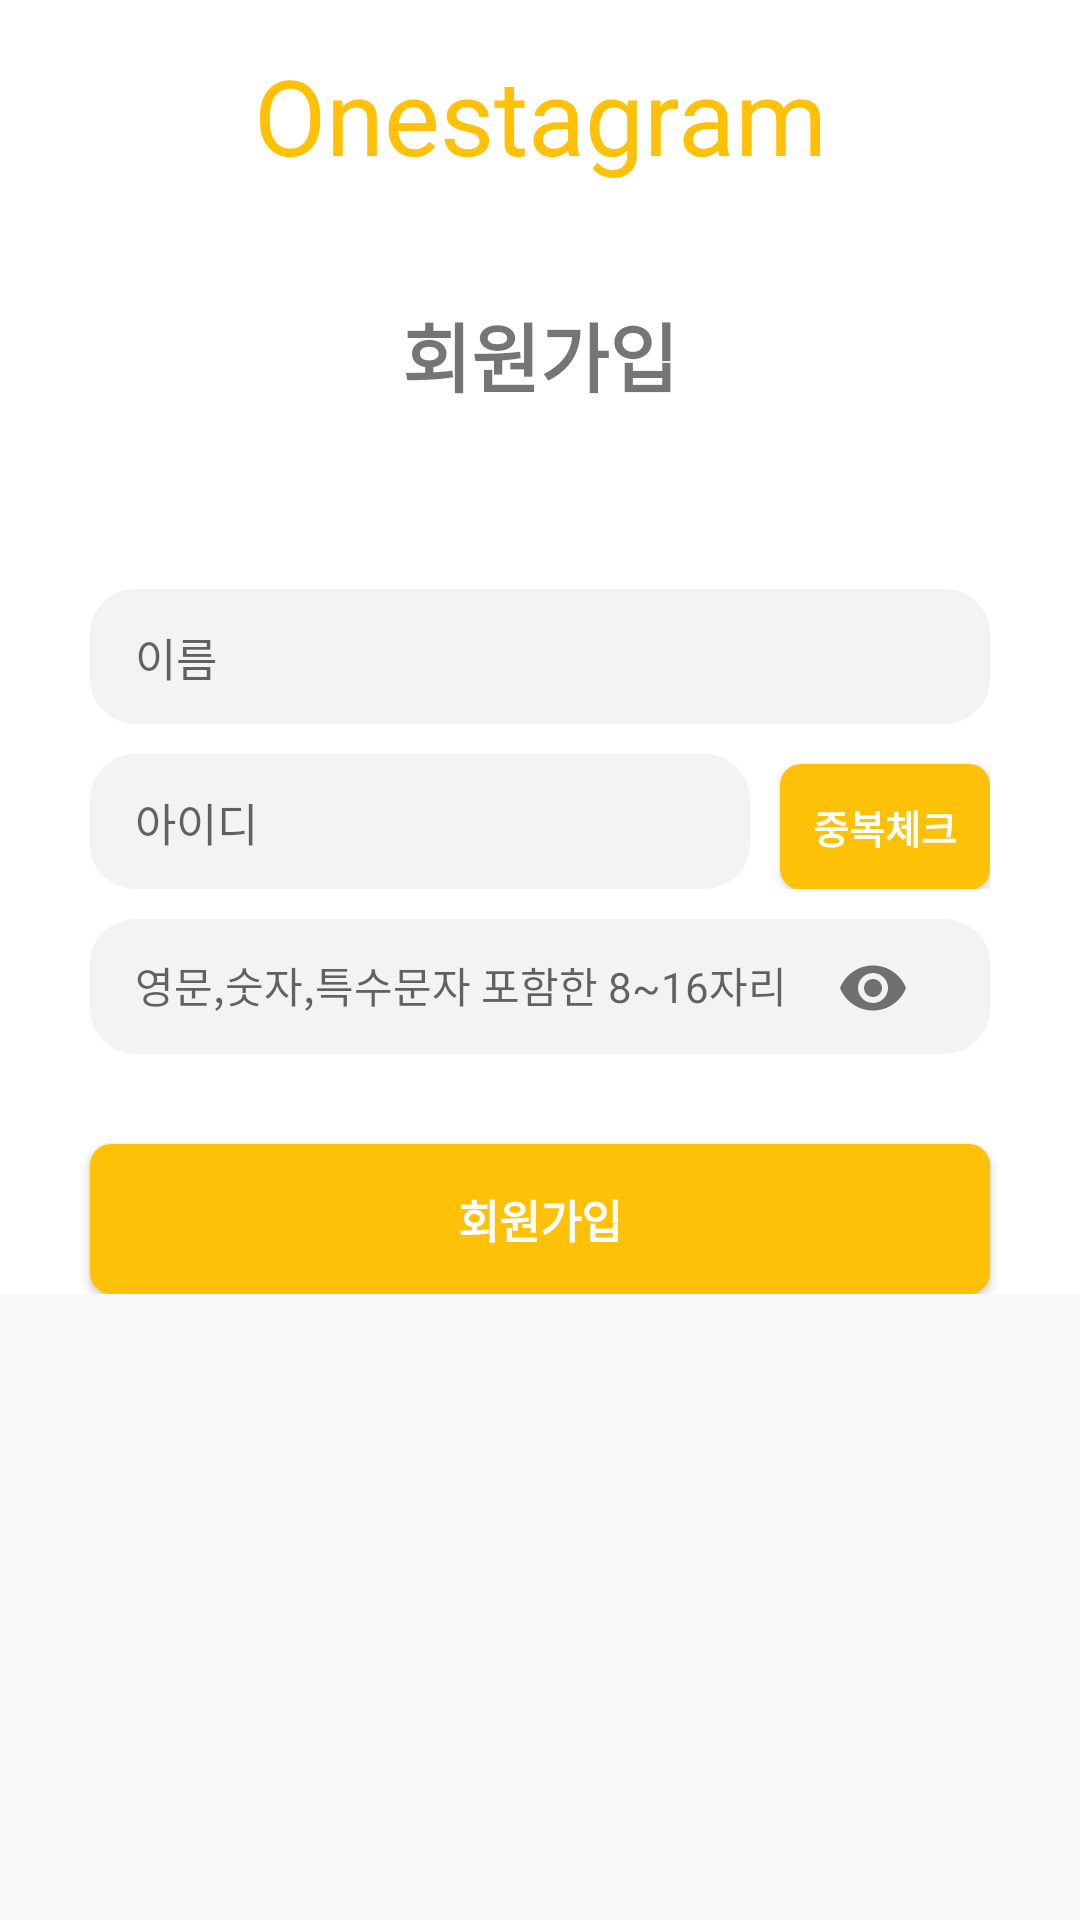

This screen was rendered from an Android layout file. Write that file and the resources it references.
<!-- AndroidManifest.xml: application theme Theme.MyApplication -->
<!-- res/layout/activity_sign.xml -->
<?xml version="1.0" encoding="utf-8"?>
<ScrollView xmlns:android="http://schemas.android.com/apk/res/android"
    xmlns:app="http://schemas.android.com/apk/res-auto"
    xmlns:tools="http://schemas.android.com/tools"
    android:layout_width="match_parent"
    android:layout_height="match_parent">

    <androidx.constraintlayout.widget.ConstraintLayout
        android:layout_width="match_parent"
        android:layout_height="match_parent"
        android:background="@color/white"
        tools:context=".LoginActivity">

        <ImageView
            android:id="@+id/btn_home"
            android:layout_width="wrap_content"
            android:layout_height="wrap_content"
            android:layout_marginStart="20dp"
            android:layout_marginTop="20dp"
            app:layout_constraintStart_toStartOf="parent"
            app:layout_constraintTop_toTopOf="parent"
            app:srcCompat="@drawable/ic_btn_home" />

        <TextView
            android:layout_width="wrap_content"
            android:layout_height="wrap_content"
            android:fontFamily="@font/logo"
            android:text="@string/one_stagram"
            android:textColor="@color/main_color"
            android:textSize="35dp"
            android:layout_marginTop="15dp"
            app:layout_constraintEnd_toEndOf="parent"
            app:layout_constraintStart_toStartOf="parent"
            app:layout_constraintTop_toTopOf="parent" />

        <TextView
            android:id="@+id/tv_login"
            android:layout_width="wrap_content"
            android:layout_height="wrap_content"
            android:layout_marginTop="80dp"
            android:text="@string/signup"
            android:textSize="25dp"
            android:textStyle="bold"
            app:layout_constraintStart_toStartOf="parent"
            app:layout_constraintEnd_toEndOf="parent"
            app:layout_constraintTop_toBottomOf="@+id/btn_home" />

        <com.google.android.material.textfield.TextInputLayout
            android:id="@+id/etv_nametoggle"
            android:layout_width="match_parent"
            android:layout_height="45dp"
            android:layout_marginTop="60dp"
            android:layout_marginStart="30dp"
            android:layout_marginEnd="30dp"
            android:background="@drawable/toggle_round"
            android:paddingTop="3dp"
            app:layout_constraintEnd_toEndOf="parent"
            app:layout_constraintStart_toStartOf="parent"
            app:layout_constraintTop_toBottomOf="@id/tv_login" >

            <com.google.android.material.textfield.TextInputEditText
                android:id="@+id/etv_signupname"
                android:layout_width="match_parent"
                android:layout_height="wrap_content"
                android:layout_marginStart="15dp"
                android:layout_marginEnd="15dp"
                android:background="@null"
                android:hint="이름"
                android:textSize="15sp"
                app:layout_constraintBottom_toTopOf="@+id/etv_idtoggle2"
                app:layout_constraintTop_toBottomOf="@+id/tv_login" />

        </com.google.android.material.textfield.TextInputLayout>

        <LinearLayout
            android:id="@+id/layout_id"
            android:layout_width="match_parent"
            android:layout_height="wrap_content"
            android:orientation="horizontal"
            android:layout_marginTop="10dp"
            android:layout_marginStart="30dp"
            android:layout_marginEnd="30dp"
            app:layout_constraintTop_toBottomOf="@id/etv_nametoggle">

            <com.google.android.material.textfield.TextInputLayout
                android:id="@+id/etv_idtoggle2"
                android:layout_width="0dp"
                android:layout_weight="1"
                android:layout_height="45dp"
                android:background="@drawable/toggle_round"
                android:paddingTop="3dp"
                android:layout_marginEnd="5dp">

                <com.google.android.material.textfield.TextInputEditText
                    android:id="@+id/etv_signupid"
                    android:layout_width="match_parent"
                    android:layout_height="wrap_content"
                    android:layout_marginStart="15dp"
                    android:layout_marginEnd="15dp"
                    android:textSize="15sp"
                    android:background="@null"
                    android:hint="아이디" />

            </com.google.android.material.textfield.TextInputLayout>

            <Button
                android:id="@+id/btn_double_check"
                android:layout_width="70dp"
                android:layout_height="42dp"
                android:background="@drawable/btn_round"
                android:text="@string/double_check"
                android:textColor="@color/white"
                android:textSize="13sp"
                android:textStyle="bold"
                android:layout_marginStart="5dp"/>

        </LinearLayout>

        <com.google.android.material.textfield.TextInputLayout
            android:id="@+id/etv_pwtoggle"
            android:layout_width="match_parent"
            android:layout_height="45dp"
            android:layout_marginTop="10dp"
            android:background="@drawable/toggle_round"
            app:layout_constraintEnd_toEndOf="parent"
            app:layout_constraintStart_toStartOf="parent"
            app:layout_constraintTop_toBottomOf="@id/layout_id"
            app:passwordToggleEnabled="true"
            android:layout_marginStart="30dp"
            android:layout_marginEnd="30dp">

            <com.google.android.material.textfield.TextInputEditText
                android:id="@+id/etv_signuppw"
                android:layout_width="match_parent"
                android:layout_height="match_parent"
                android:layout_marginStart="15dp"
                android:layout_marginEnd="15dp"
                android:layout_marginBottom="10dp"
                android:background="@color/back_gray"
                android:hint="@string/pw_limit"
                android:inputType="textPassword"
                android:textSize="14sp"
                />
        </com.google.android.material.textfield.TextInputLayout>

        <Button
            android:id="@+id/btn_realsignup"
            android:layout_width="match_parent"
            android:layout_height="50dp"
            android:layout_marginTop="30dp"
            android:background="@drawable/btn_round"
            android:text="@string/signup"
            android:textColor="@color/white"
            android:textSize="15dp"
            android:textStyle="bold"
            app:layout_constraintEnd_toEndOf="parent"
            app:layout_constraintStart_toStartOf="parent"
            app:layout_constraintTop_toBottomOf="@id/etv_pwtoggle"
            android:layout_marginStart="30dp"
            android:layout_marginEnd="30dp"/>

    </androidx.constraintlayout.widget.ConstraintLayout>

</ScrollView>
<!-- resources referenced by this layout -->
<resources>
  <color name="back_gray">#FFF3F3F3</color>
  <color name="main_color">#FFC107</color>
  <color name="white">#FFFFFFFF</color>
  <!-- drawable btn_round (drawable) -->
  <?xml version="1.0" encoding="utf-8"?>
  <shape xmlns:android="http://schemas.android.com/apk/res/android"
      android:shape="rectangle">
      
      
      <solid android:color="@color/main_color"/>
      <corners android:radius="7dp" />
  </shape>
  <!-- drawable toggle_round (drawable) -->
  <?xml version="1.0" encoding="utf-8"?>
  <shape xmlns:android="http://schemas.android.com/apk/res/android"
      android:shape="rectangle">
      
      <solid android:color="@color/back_gray"/>
      <corners android:radius="15dp"/>
  </shape>
  <string name="double_check" translatable="false">중복체크</string>
  <string name="one_stagram" translatable="false">Onestagram</string>
  <string name="pw_limit" translatable="false">영문,숫자,특수문자 포함한 8~16자리</string>
  <string name="signup">회원가입</string>
  <style name="Theme.MyApplication" parent="Base.Theme.MyApplication" />
  <style name="Base.Theme.MyApplication" parent="Theme.AppCompat.Light.NoActionBar">
      </style>
</resources>
